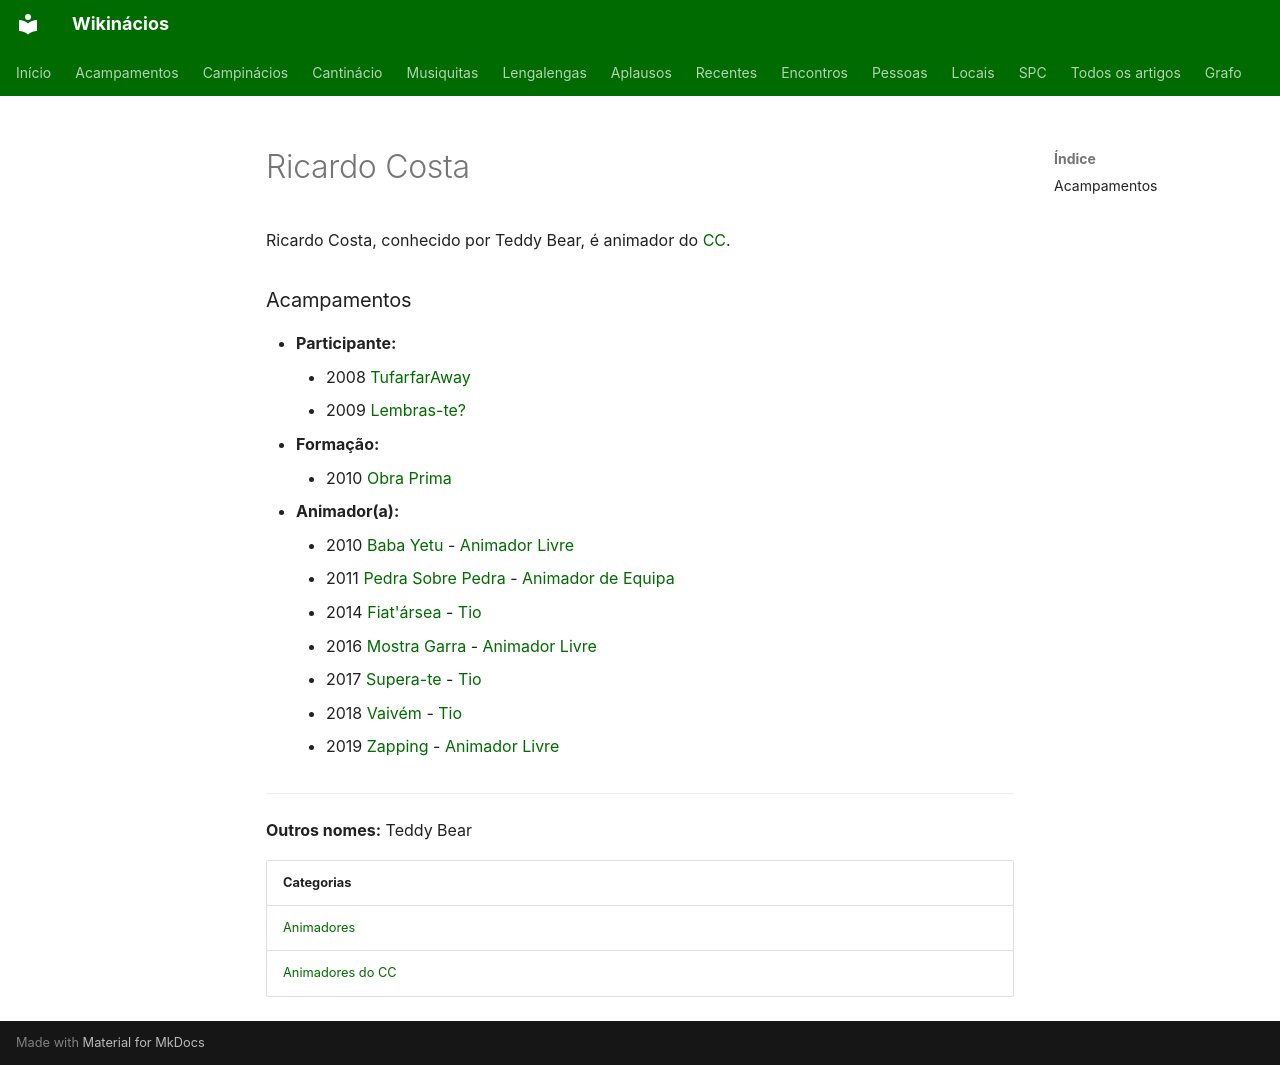

repository: neteinstein/Campinacios · page: Pessoas/R/Ricardo Costa.html · generator: mkdocs

# Ricardo Costa

Ricardo Costa, conhecido por Teddy Bear, é animador do [CC](../../Categorias/Animadores%20do%20CC.md).

### Acampamentos

- **Participante:**
    - 2008 [TufarfarAway](../../Acampamentos/2008/TufarfarAway.md)
    - 2009 [Lembras-te?](../../Acampamentos/2009/Lembras-te.md)
- **Formação:**
    - 2010 [Obra Prima](../../Acampamentos/2010/Obra%20Prima.md)
- **Animador(a):**
    - 2010 [Baba Yetu](../../Acampamentos/2010/Baba%20Yetu.md) - [Animador Livre](../../Cargos/Animador%20Livre.md)
    - 2011 [Pedra Sobre Pedra](../../Acampamentos/2011/Pedra%20Sobre%20Pedra.md) - [Animador de Equipa](../../Cargos/Animador%20de%20Equipa.md)
    - 2014 [Fiat'ársea](../../Acampamentos/2014/Fiat%27%C3%A1rsea.md) - [Tio](../../Cargos/Tio.md)
    - 2016 [Mostra Garra](../../Acampamentos/2016/Mostra%20Garra.md) - [Animador Livre](../../Cargos/Animador%20Livre.md)
    - 2017 [Supera-te](../../Acampamentos/2017/Supera-te.md) - [Tio](../../Cargos/Tio.md)
    - 2018 [Vaivém](../../Acampamentos/2018/Vaiv%C3%A9m.md) - [Tio](../../Cargos/Tio.md)
    - 2019 [Zapping](../../Acampamentos/2019/Zapping.md) - [Animador Livre](../../Cargos/Animador%20Livre.md)

---

**Outros nomes:** Teddy Bear

| Categorias |
| --- |
| [Animadores](../../Categorias/Animadores.md) |
| [Animadores do CC](../../Categorias/Animadores%20do%20CC.md) |
